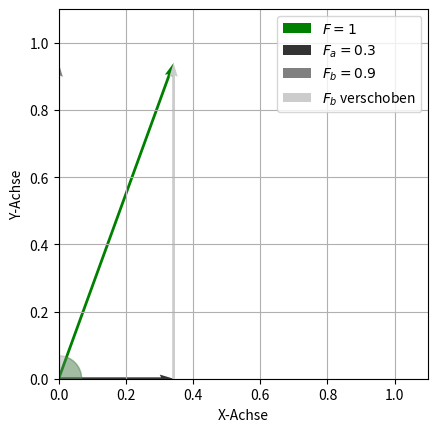

The matplotlib source for this figure:
# -*- coding: utf-8 -*-
"""
Created on Fri Sep 15 13:32:44 2023

[redacted]
"""
# Importieren der erforderlichen Programmbibliothek
import numpy as np
import matplotlib.pyplot as plt
import matplotlib.patches as patches




## Eingabewerte der gegebenen Kraft
F= 1 #[Krafteinheit]
phi_F= 70 # in Grad von Richtung x aus positiv zur Richtung y

## Gewünschte Richtungswinkel zur Richtung a und b der zerlegten Kraft
phi_a= 0 # in Grad von Richtung x aus positiv zur Richtung y
phi_b= 90 # in Grad von Richtung x aus positiv zur Richtung y




## Berechnete Komponenten F_a und F_b der zerlegten Kraft
F_a = F/(np.cos(phi_a*np.pi/180)*np.sin(phi_b*np.pi/180) - np.cos(phi_b*np.pi/180)*np.sin(phi_a*np.pi/180)) * (np.sin(phi_b*np.pi/180)*np.cos(phi_F*np.pi/180) - np.cos(phi_b*np.pi/180)*np.sin(phi_F*np.pi/180))
# print("F_a =",F_a, "[Krafteinheit]")

F_b = F/(np.cos(phi_a*np.pi/180)*np.sin(phi_b*np.pi/180) - np.cos(phi_b*np.pi/180)*np.sin(phi_a*np.pi/180)) * (-np.sin(phi_a*np.pi/180)*np.cos(phi_F*np.pi/180) + np.cos(phi_a*np.pi/180)*np.sin(phi_F*np.pi/180))
# print("F_b =",F_b, "[Krafteinheit]")




# Ploterstellung
fig, ax = plt.subplots()

# Kraft F
F_x = F * np.cos(np.radians(phi_F))
F_y = F * np.sin(np.radians(phi_F))

ax.quiver(0, 0, F_x, F_y, angles='xy', scale_units='xy', scale=1, color = 'green', label = f'$F = {round(F,1)}$')

# Zerlegte Kraft a
F_a_x = F_a * np.cos(np.radians(phi_a))
F_a_y = F_a * np.sin(np.radians(phi_a))

ax.quiver(0,0,F_a_x, F_a_y, angles='xy', scale_units='xy', scale=1, color= '0.2', label = f'$F_a = {round(F_a,1)}$')

# Zerlegte Kraft b
F_b_x = F_b * np.cos(np.radians(phi_b))
F_b_y = F_b * np.sin(np.radians(phi_b))

ax.quiver(0,0,F_b_x, F_b_y, angles='xy', scale_units='xy', scale=1, color= '0.5', label = f'$F_b = {round(F_b,1)}$')
## Versetzt an Endpunkt F_a
ax.quiver(F_a_x,F_a_y,F_b_x, F_b_y, angles='xy', scale_units='xy', scale=1, color= '0.8', label = '$F_b$ verschoben')

# Darstellung des Winkels
circle_radius = 0.2 * min(max(F_x, F_a_x, F_b_x), max(F_y, F_a_y, F_b_y))
ax.add_patch(patches.Wedge(center=(0, 0), r=circle_radius, theta1=0, theta2=phi_F, color='green', alpha=0.3))
ax.add_patch(patches.Wedge(center=(0, 0), r=circle_radius, theta1=0, theta2=phi_a, color='0.2', alpha=0.3))
ax.add_patch(patches.Wedge(center=(0, 0), r=circle_radius, theta1=0, theta2=phi_b, color='0.5', alpha=0.3))

# Plotgrenzen

if min(F,F_a,F_b) <= 0:
    ax.set_xlim(min(F,F_a,F_b)*1.1, max(F, F_a, F_b)*1.1)
    ax.set_ylim(min(F,F_a,F_b)*1.1, max(F, F_a, F_b)*1.1)

else:
    ax.set_xlim(0, max(F, F_a, F_b)*1.1)
    ax.set_ylim(0, max(F, F_a, F_b)*1.1)

# Optional: Beschriften Sie die Achsen
ax.set_xlabel('X-Achse')
ax.set_ylabel('Y-Achse')
ax.set_aspect('equal')
plt.legend()
plt.grid()
plt.show()

